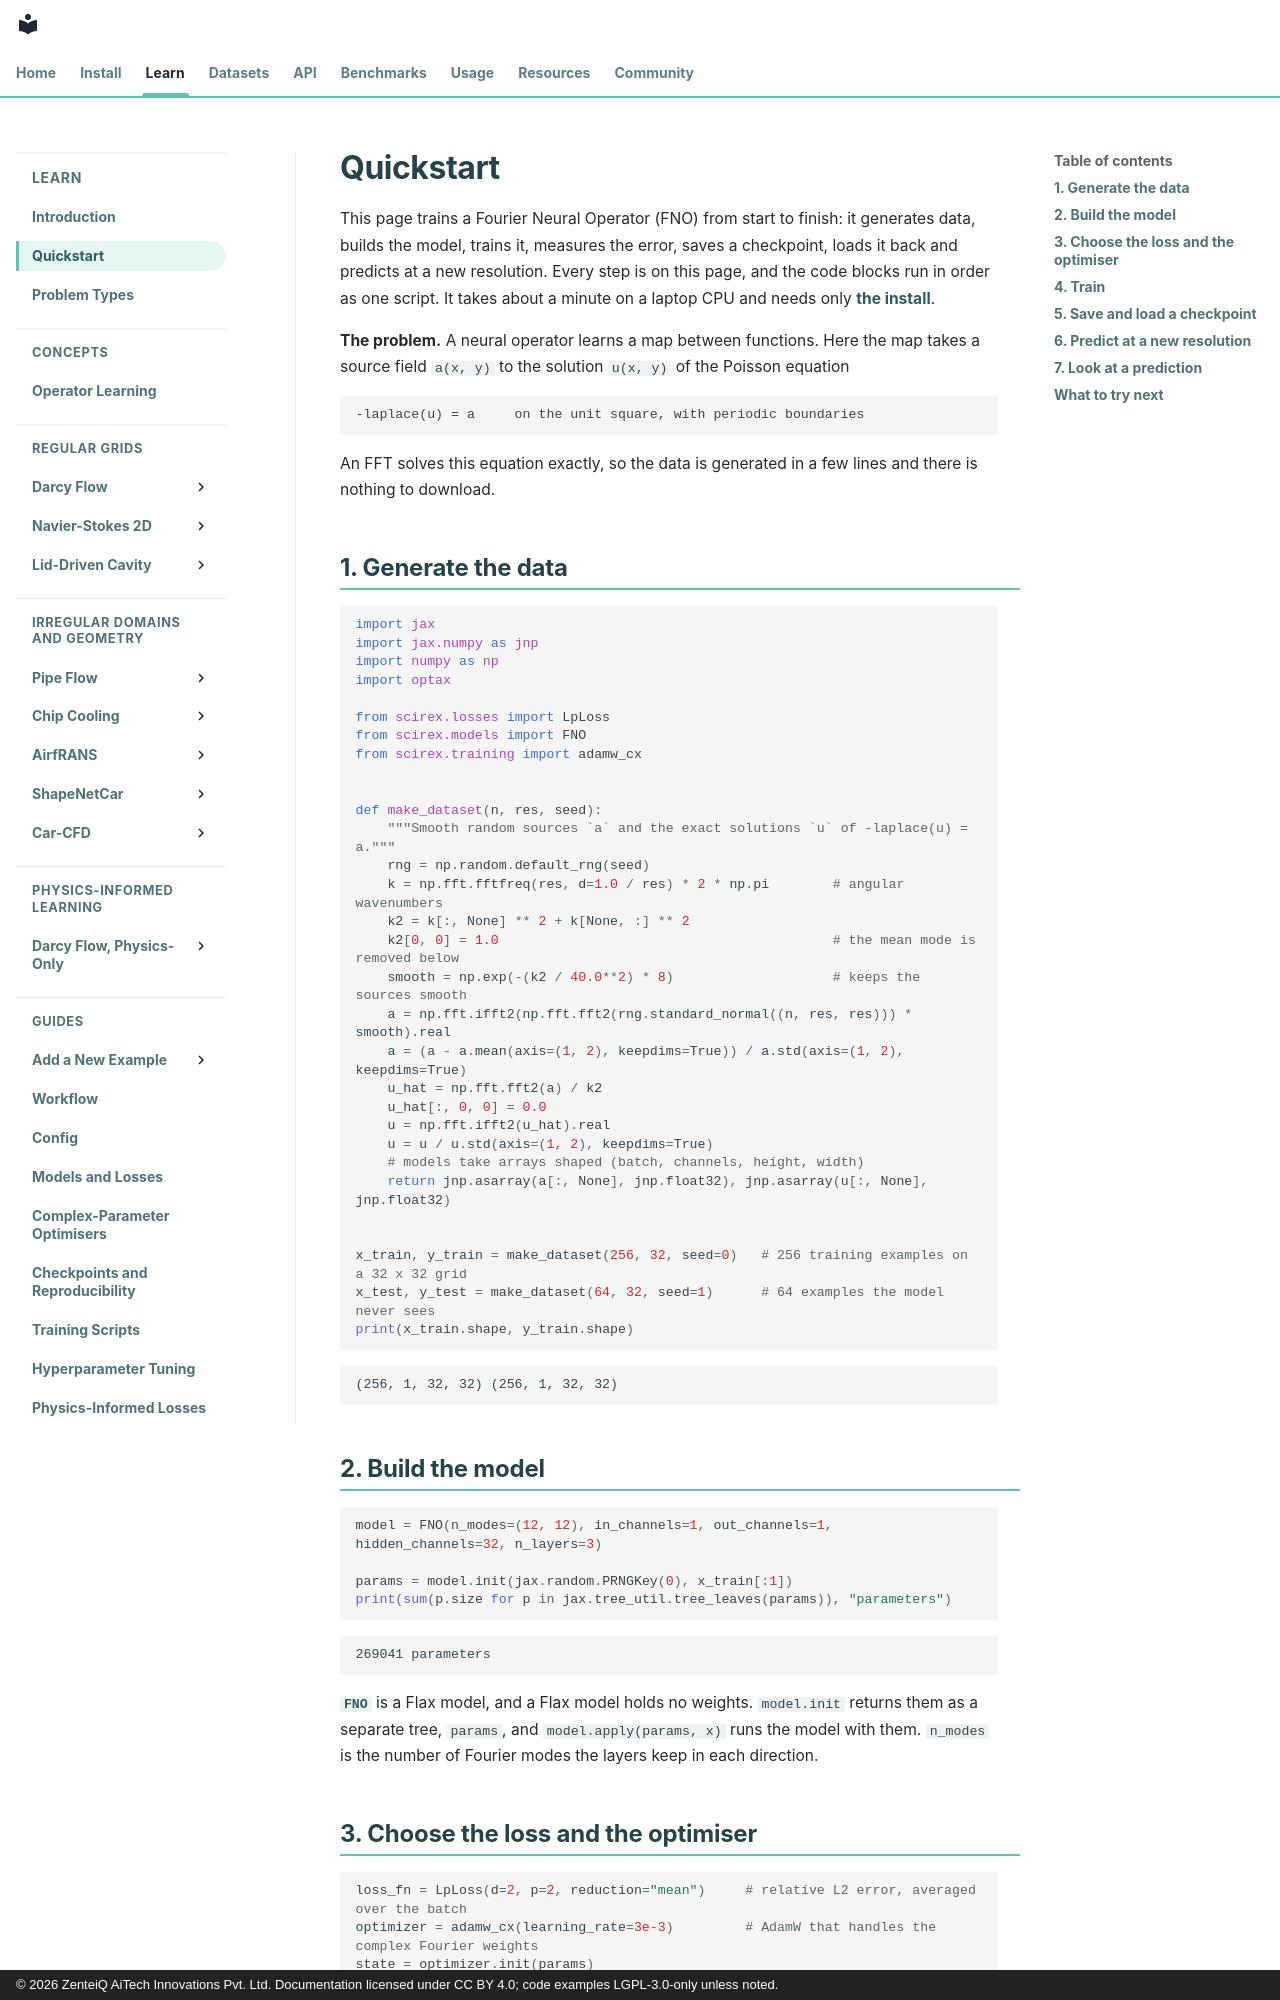

repository: zenteiq-research/scirex · page: user_guide/quickstart/index.html · generator: mkdocs · copyright: © 2026 ZenteiQ AiTech Innovations Pvt. Ltd. Documentation licensed under CC BY 4.0; code examples LGPL-3.0-only unless noted.

<!--
SPDX-FileCopyrightText: 2026 ZenteiQ AiTech Innovations Pvt. Ltd.
License notice: Documentation text and diagrams on this page are licensed
under CC BY 4.0. Source-code examples are licensed under LGPL-3.0-only
unless the example states otherwise.
-->

# Quickstart

This page trains a Fourier Neural Operator (FNO) from start to finish: it generates data, builds the
model, trains it, measures the error, saves a checkpoint, loads it back and predicts at a new
resolution. Every step is on this page, and the code blocks run in order as one script. It takes about a
minute on a laptop CPU and needs only [the install](../install/index.md).

**The problem.** A neural operator learns a map between functions. Here the map takes a source field
`a(x, y)` to the solution `u(x, y)` of the Poisson equation

```text
-laplace(u) = a     on the unit square, with periodic boundaries
```

An FFT solves this equation exactly, so the data is generated in a few lines and there is nothing to download.

## 1. Generate the data

```python
import jax
import jax.numpy as jnp
import numpy as np
import optax

from scirex.losses import LpLoss
from scirex.models import FNO
from scirex.training import adamw_cx


def make_dataset(n, res, seed):
    """Smooth random sources `a` and the exact solutions `u` of -laplace(u) = a."""
    rng = np.random.default_rng(seed)
    k = np.fft.fftfreq(res, d=1.0 / res) * 2 * np.pi        # angular wavenumbers
    k2 = k[:, None] ** 2 + k[None, :] ** 2
    k2[0, 0] = 1.0                                          # the mean mode is removed below
    smooth = np.exp(-(k2 / 40.0**2) * 8)                    # keeps the sources smooth
    a = np.fft.ifft2(np.fft.fft2(rng.standard_normal((n, res, res))) * smooth).real
    a = (a - a.mean(axis=(1, 2), keepdims=True)) / a.std(axis=(1, 2), keepdims=True)
    u_hat = np.fft.fft2(a) / k2
    u_hat[:, 0, 0] = 0.0
    u = np.fft.ifft2(u_hat).real
    u = u / u.std(axis=(1, 2), keepdims=True)
    # models take arrays shaped (batch, channels, height, width)
    return jnp.asarray(a[:, None], jnp.float32), jnp.asarray(u[:, None], jnp.float32)


x_train, y_train = make_dataset(256, 32, seed=0)   # 256 training examples on a 32 x 32 grid
x_test, y_test = make_dataset(64, 32, seed=1)      # 64 examples the model never sees
print(x_train.shape, y_train.shape)
```

```text
(256, 1, 32, 32) (256, 1, 32, 32)
```

## 2. Build the model

```python
model = FNO(n_modes=(12, 12), in_channels=1, out_channels=1, hidden_channels=32, n_layers=3)

params = model.init(jax.random.PRNGKey(0), x_train[:1])
print(sum(p.size for p in jax.tree_util.tree_leaves(params)), "parameters")
```

```text
269041 parameters
```

[`FNO`](../api/models.md#scirex.models.FNO) is a Flax model, and a Flax model holds no weights. `model.init` returns them as a separate tree, `params`, and
`model.apply(params, x)` runs the model with them. `n_modes` is the number of Fourier modes the layers keep in each
direction.
